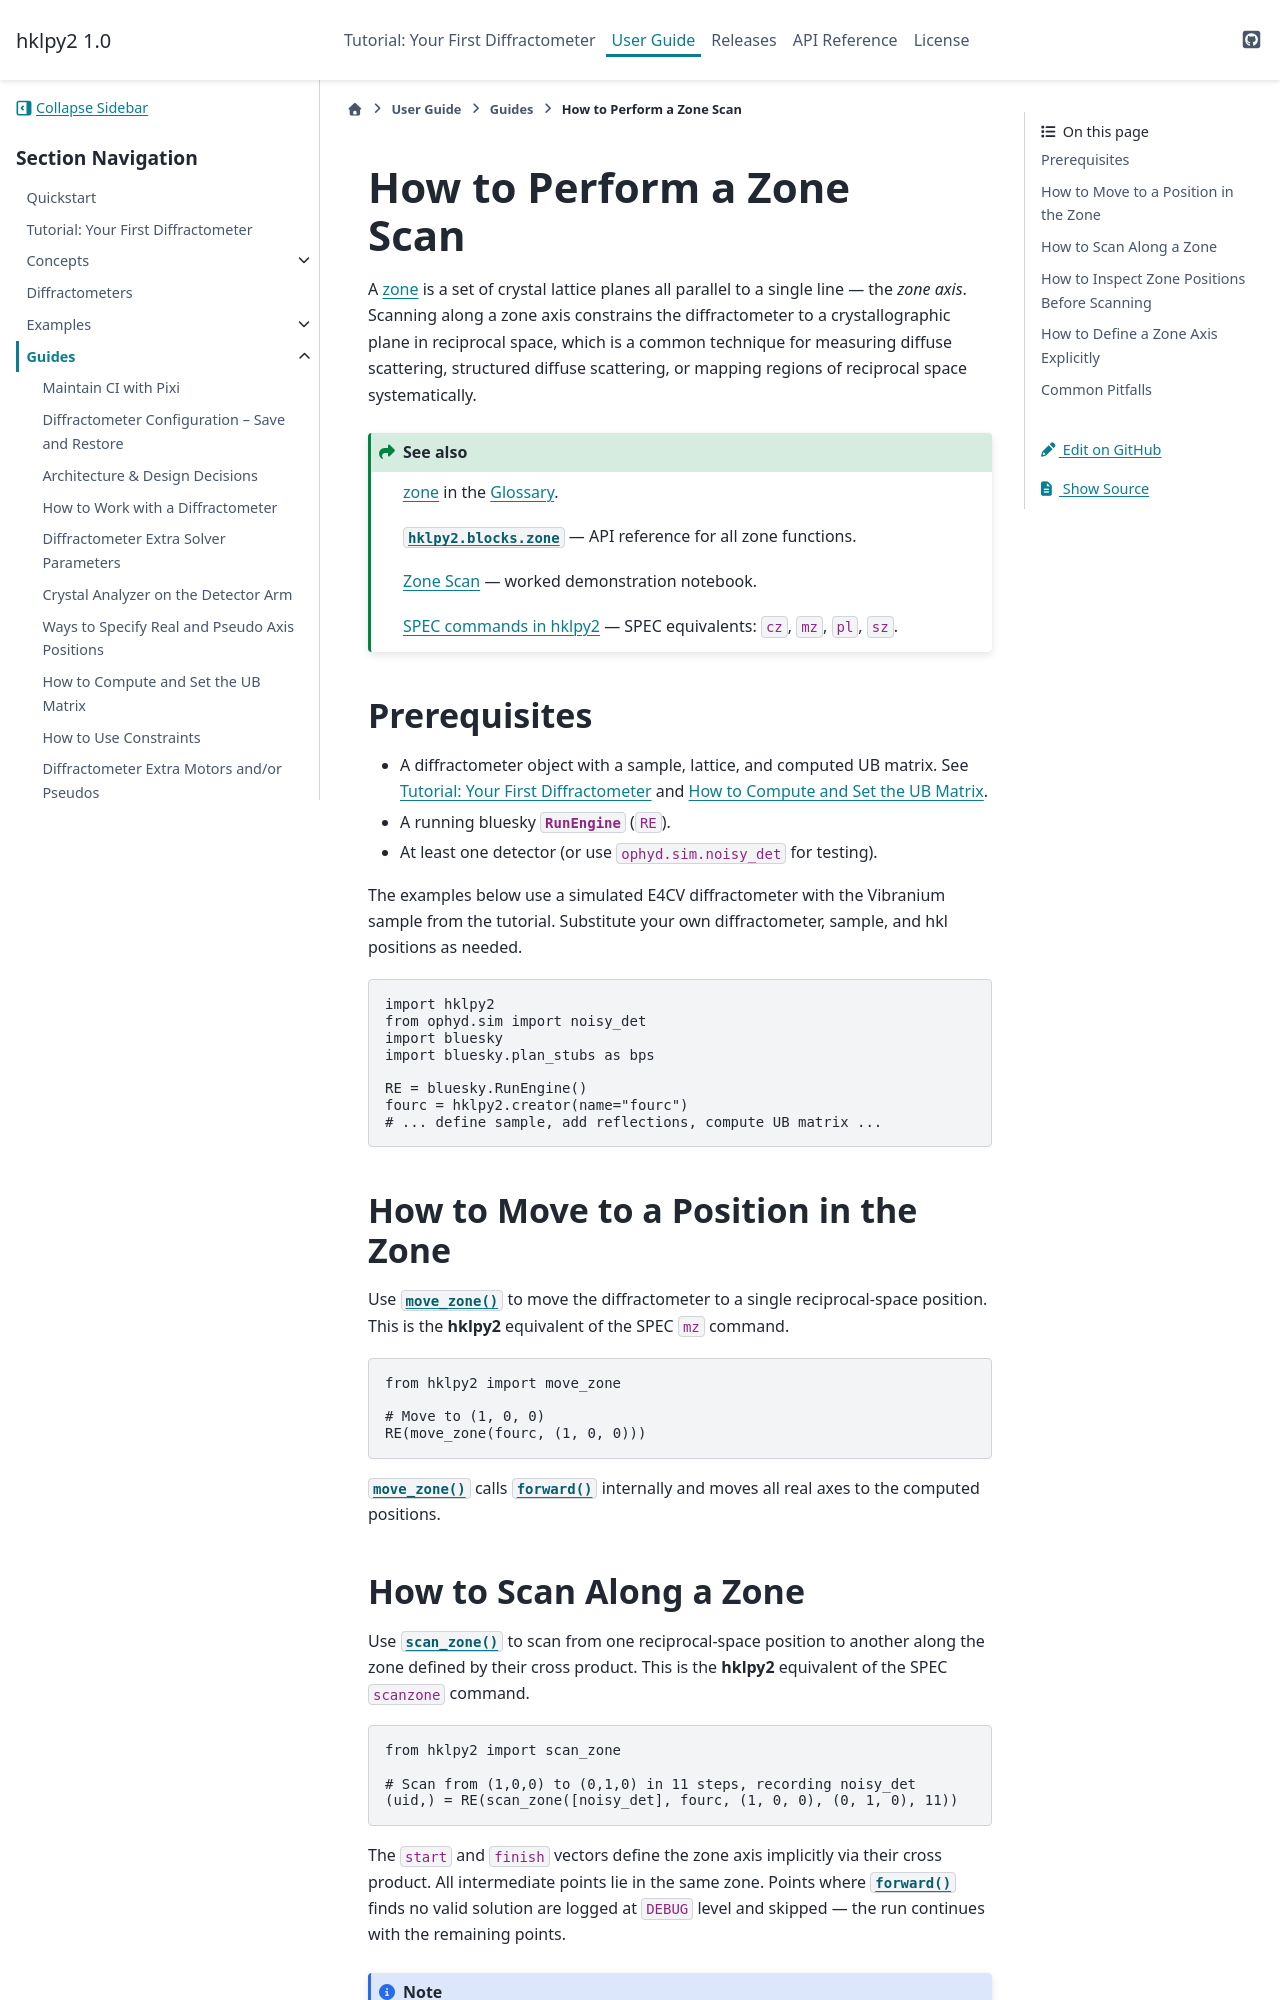

repository: bluesky/hklpy2 · page: latest/guides/how_zone_scan.html · generator: sphinx

.. _how_zone_scan:

===========================
How to Perform a Zone Scan
===========================

.. index::
    !zone scan
    zone axis
    scan_zone
    move_zone
    OrthonormalZone

A :term:`zone` is a set of crystal lattice planes all parallel to a single
line — the *zone axis*.  Scanning along a zone axis constrains the
diffractometer to a crystallographic plane in reciprocal space, which is a
common technique for measuring diffuse scattering, structured diffuse
scattering, or mapping regions of reciprocal space systematically.

.. seealso::

   :term:`zone` in the :ref:`glossary`.

   :mod:`hklpy2.blocks.zone` — API reference for all zone functions.

   :doc:`/examples/zone-scan` — worked demonstration notebook.

   :ref:`spec_commands_map` — SPEC equivalents: ``cz``, ``mz``, ``pl``, ``sz``.

Prerequisites
-------------

- A diffractometer object with a sample, lattice, and computed UB matrix.
  See :ref:`tutorial` and :ref:`how_calc_ub`.
- A running bluesky :class:`~bluesky.run_engine.RunEngine` (``RE``).
- At least one detector (or use ``ophyd.sim.noisy_det`` for testing).

The examples below use a simulated E4CV diffractometer with the Vibranium
sample from the tutorial.  Substitute your own diffractometer, sample, and
hkl positions as needed.

.. code-block:: python

   import hklpy2
   from ophyd.sim import noisy_det
   import bluesky
   import bluesky.plan_stubs as bps

   RE = bluesky.RunEngine()
   fourc = hklpy2.creator(name="fourc")
   # ... define sample, add reflections, compute UB matrix ...

How to Move to a Position in the Zone
--------------------------------------

Use :func:`~hklpy2.blocks.zone.move_zone` to move the diffractometer to
a single reciprocal-space position.  This is the |hklpy2| equivalent of
the SPEC ``mz`` command.

.. code-block:: python

   from hklpy2 import move_zone

   # Move to (1, 0, 0)
   RE(move_zone(fourc, (1, 0, 0)))

:func:`~hklpy2.blocks.zone.move_zone` calls
:meth:`~hklpy2.diffract.DiffractometerBase.forward` internally and moves
all real axes to the computed positions.
